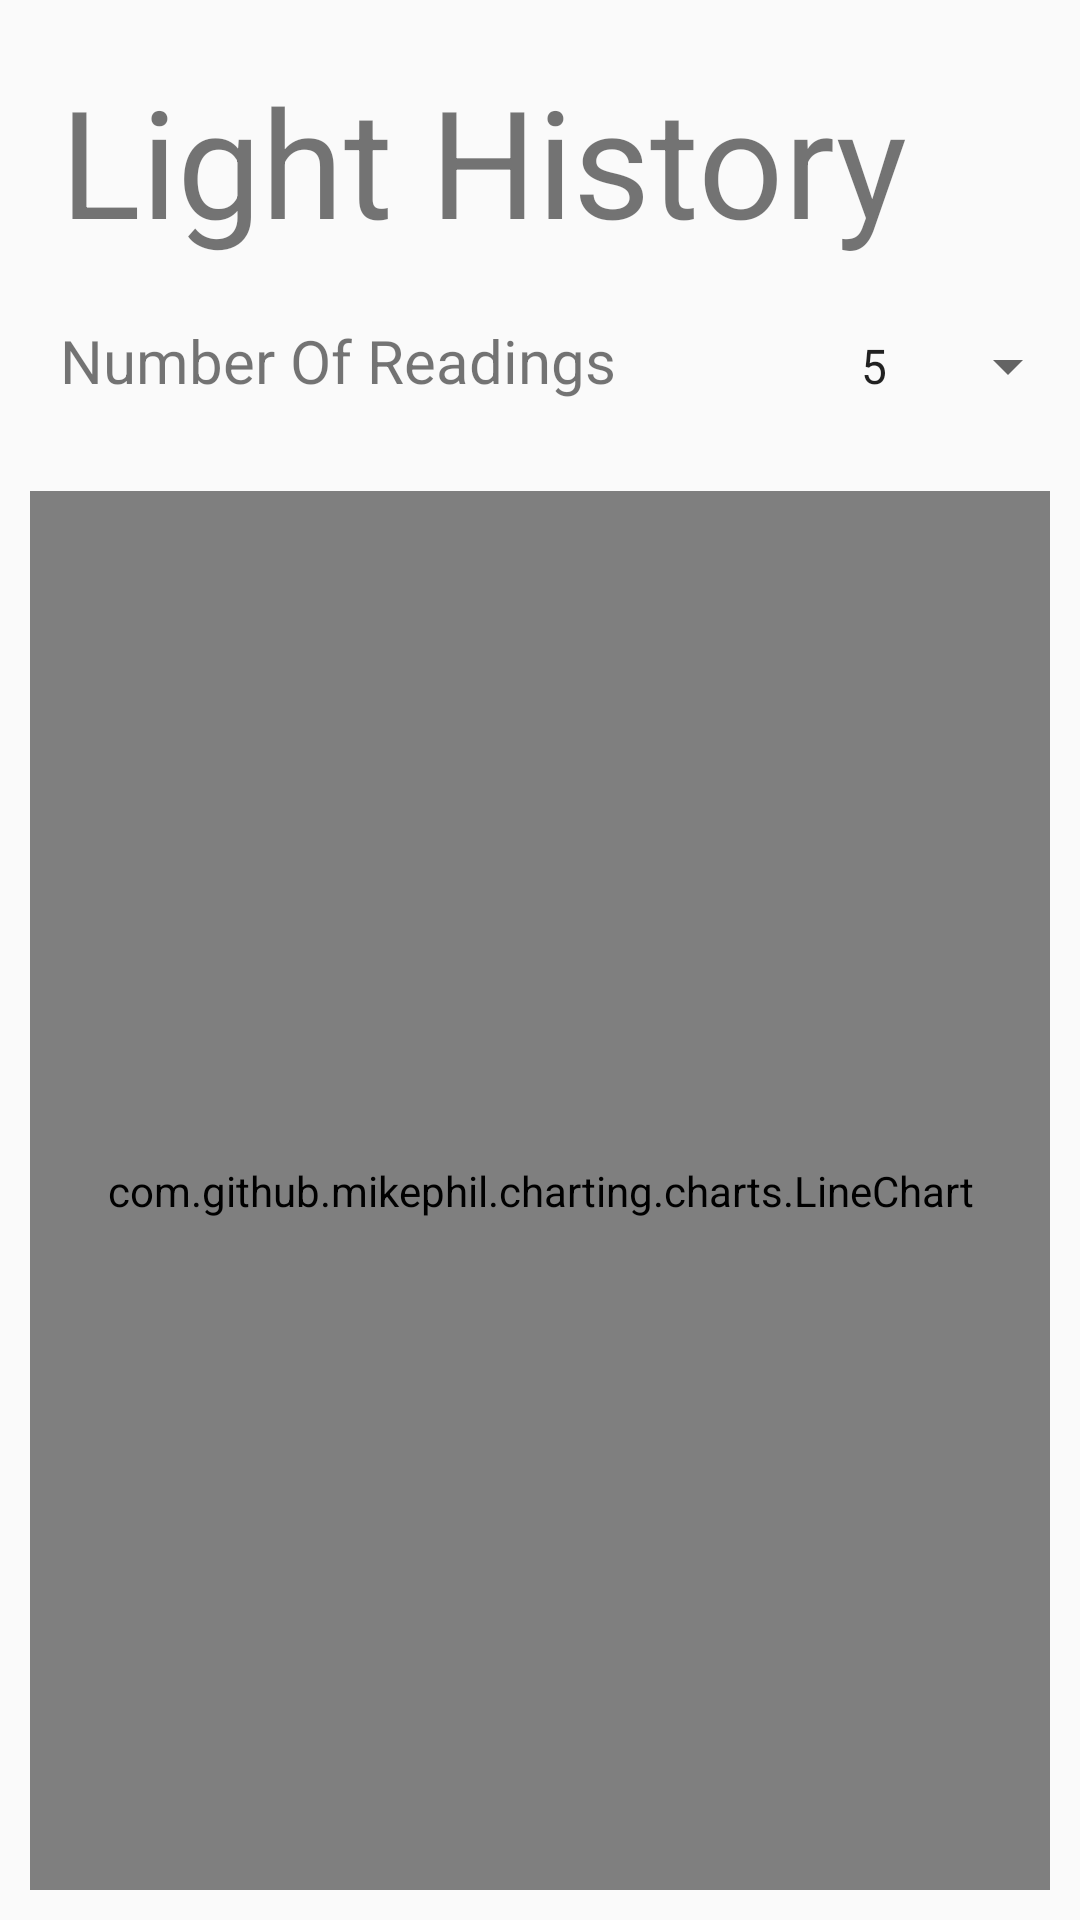

This screen was rendered from an Android layout file. Write that file and the resources it references.
<!-- AndroidManifest.xml: application theme AppTheme -->
<!-- res/layout/activity_light_graph.xml -->
<?xml version="1.0" encoding="utf-8"?>
<LinearLayout xmlns:android="http://schemas.android.com/apk/res/android"
              android:layout_width="match_parent"
              android:layout_height="match_parent"
              android:orientation="vertical">

    <TextView android:layout_width="wrap_content" android:layout_height="wrap_content"
              android:text="Light History"
              android:textSize="50dp"
              android:layout_margin="20dp"/>

    <LinearLayout android:layout_width="wrap_content" android:layout_height="wrap_content"
                  android:orientation="horizontal">
        <TextView
                android:text="Number Of Readings"
                android:layout_width="259dp"
                android:layout_height="wrap_content" android:id="@+id/NumberOfReadingsLabel"
                android:layout_marginLeft="20dp" android:textSize="20dp" android:layout_marginBottom="20dp"/>
        <Spinner
                android:layout_width="wrap_content"
                android:layout_height="wrap_content" android:id="@+id/numberOfReadings" android:spinnerMode="dropdown"
                android:entries="@array/NumberOfReadings"/>
    </LinearLayout>
    <com.github.mikephil.charting.charts.LineChart
            android:id="@+id/linechart"
            android:layout_width="match_parent"
            android:layout_height="match_parent" android:layout_margin="10dp" android:soundEffectsEnabled="false"/>

</LinearLayout>
<!-- resources referenced by this layout -->
<resources>
  <string-array name="NumberOfReadings">
          <item>5</item>
          <item>10</item>
          <item>20</item>
          <item>50</item>
          <item>100</item>
          <item>1000</item>
      </string-array>
  <style name="AppTheme" parent="Theme.AppCompat.Light.DarkActionBar">
          
          <item name="colorPrimary">@color/colorPrimary</item>
          <item name="colorPrimaryDark">@color/colorPrimaryDark</item>
          <item name="colorAccent">@color/colorAccent</item>
      </style>
  <color name="colorPrimary">#008577</color>
  <color name="colorPrimaryDark">#00574B</color>
  <color name="colorAccent">#D81B60</color>
</resources>
